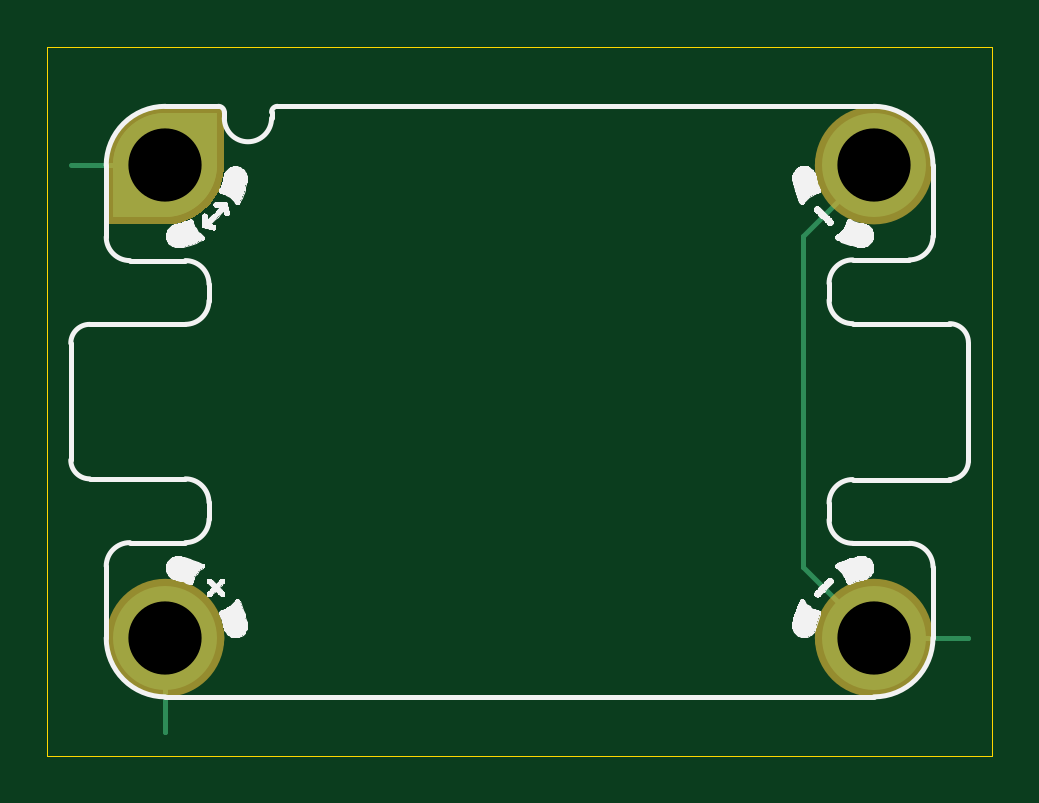
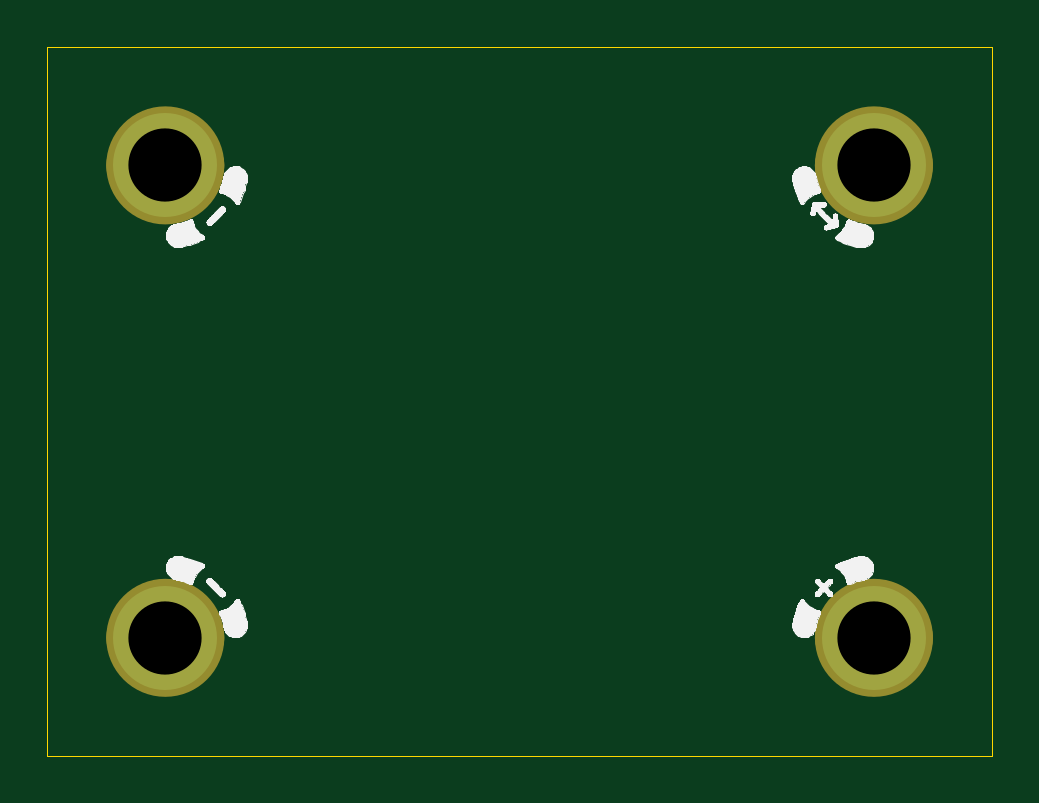
Circuit board: 11 layer files. Board 40.0 x 30.0 mm.
- bottom_copper: mm_keycap_button_0.4-B_Cu.gbl (888 bytes)
- bottom_mask: mm_keycap_button_0.4-B_Mask.gbs (1139 bytes)
- paste: mm_keycap_button_0.4-B_Paste.gbp (508 bytes)
- bottom_silk: mm_keycap_button_0.4-B_Silkscreen.gbo (53035 bytes)
- outline: mm_keycap_button_0.4-Edge_Cuts.gm1 (648 bytes)
- top_copper: mm_keycap_button_0.4-F_Cu.gtl (2975 bytes)
- top_mask: mm_keycap_button_0.4-F_Mask.gts (1753 bytes)
- paste: mm_keycap_button_0.4-F_Paste.gtp (508 bytes)
- top_silk: mm_keycap_button_0.4-F_Silkscreen.gto (55612 bytes)
- drill: mm_keycap_button_0.4-NPTH.drl (309 bytes)
- drill: mm_keycap_button_0.4-PTH.drl (417 bytes)

=== bottom_copper: mm_keycap_button_0.4-B_Cu.gbl ===
%TF.GenerationSoftware,KiCad,Pcbnew,9.0.6-9.0.6~ubuntu22.04.1*%
%TF.CreationDate,2026-01-23T17:01:12+00:00*%
%TF.ProjectId,mm_keycap_button,6d6d5f6b-6579-4636-9170-5f627574746f,0.4*%
%TF.SameCoordinates,PX8d24d00PY36d6160*%
%TF.FileFunction,Copper,L4,Bot*%
%TF.FilePolarity,Positive*%
%FSLAX45Y45*%
G04 Gerber Fmt 4.5, Leading zero omitted, Abs format (unit mm)*
G04 Created by KiCad (PCBNEW 9.0.6-9.0.6~ubuntu22.04.1) date 2026-01-23 17:01:12*
%MOMM*%
%LPD*%
G01*
G04 APERTURE LIST*
%TA.AperFunction,ComponentPad*%
%ADD10C,4.400000*%
%TD*%
%TA.AperFunction,FiducialPad,Local*%
%ADD11C,4.400000*%
%TD*%
G04 APERTURE END LIST*
D10*
%TO.P,MH3,MH3,MH3*%
%TO.N,JD_PWR*%
X-1500080Y-1000080D03*
%TD*%
%TO.P,MH4,MH4,MH4*%
%TO.N,GND*%
X1500000Y-1000000D03*
%TD*%
%TO.P,MH2,MH2,MH2*%
%TO.N,GND*%
X1500000Y1000000D03*
%TD*%
D11*
%TO.P,MH1,MH1,MH1*%
%TO.N,JD_DATA*%
X-1500000Y1000000D03*
%TD*%
M02*

=== bottom_mask: mm_keycap_button_0.4-B_Mask.gbs ===
%TF.GenerationSoftware,KiCad,Pcbnew,9.0.6-9.0.6~ubuntu22.04.1*%
%TF.CreationDate,2026-01-23T17:01:12+00:00*%
%TF.ProjectId,mm_keycap_button,6d6d5f6b-6579-4636-9170-5f627574746f,0.4*%
%TF.SameCoordinates,PX8d24d00PY36d6160*%
%TF.FileFunction,Soldermask,Bot*%
%TF.FilePolarity,Negative*%
%FSLAX45Y45*%
G04 Gerber Fmt 4.5, Leading zero omitted, Abs format (unit mm)*
G04 Created by KiCad (PCBNEW 9.0.6-9.0.6~ubuntu22.04.1) date 2026-01-23 17:01:12*
%MOMM*%
%LPD*%
G01*
G04 APERTURE LIST*
%ADD10C,2.500000*%
G04 APERTURE END LIST*
%TO.C,MH3*%
D10*
X-1375080Y-1000080D02*
G75*
G02*
X-1625080Y-1000080I-125000J0D01*
G01*
X-1625080Y-1000080D02*
G75*
G02*
X-1375080Y-1000080I125000J0D01*
G01*
%TO.C,MH4*%
X1625000Y-1000000D02*
G75*
G02*
X1375000Y-1000000I-125000J0D01*
G01*
X1375000Y-1000000D02*
G75*
G02*
X1625000Y-1000000I125000J0D01*
G01*
%TO.C,MH2*%
X1625000Y1000000D02*
G75*
G02*
X1375000Y1000000I-125000J0D01*
G01*
X1375000Y1000000D02*
G75*
G02*
X1625000Y1000000I125000J0D01*
G01*
%TO.C,MH1*%
X-1375000Y1000000D02*
G75*
G02*
X-1625000Y1000000I-125000J0D01*
G01*
X-1625000Y1000000D02*
G75*
G02*
X-1375000Y1000000I125000J0D01*
G01*
%TD*%
M02*

=== paste: mm_keycap_button_0.4-B_Paste.gbp ===
%TF.GenerationSoftware,KiCad,Pcbnew,9.0.6-9.0.6~ubuntu22.04.1*%
%TF.CreationDate,2026-01-23T17:01:12+00:00*%
%TF.ProjectId,mm_keycap_button,6d6d5f6b-6579-4636-9170-5f627574746f,0.4*%
%TF.SameCoordinates,PX8d24d00PY36d6160*%
%TF.FileFunction,Paste,Bot*%
%TF.FilePolarity,Positive*%
%FSLAX45Y45*%
G04 Gerber Fmt 4.5, Leading zero omitted, Abs format (unit mm)*
G04 Created by KiCad (PCBNEW 9.0.6-9.0.6~ubuntu22.04.1) date 2026-01-23 17:01:12*
%MOMM*%
%LPD*%
G01*
G04 APERTURE LIST*
G04 APERTURE END LIST*
M02*

=== bottom_silk: mm_keycap_button_0.4-B_Silkscreen.gbo (53035 bytes, source omitted) ===
=== outline: mm_keycap_button_0.4-Edge_Cuts.gm1 ===
%TF.GenerationSoftware,KiCad,Pcbnew,9.0.6-9.0.6~ubuntu22.04.1*%
%TF.CreationDate,2026-01-23T17:01:12+00:00*%
%TF.ProjectId,mm_keycap_button,6d6d5f6b-6579-4636-9170-5f627574746f,0.4*%
%TF.SameCoordinates,PX8d24d00PY36d6160*%
%TF.FileFunction,Profile,NP*%
%FSLAX45Y45*%
G04 Gerber Fmt 4.5, Leading zero omitted, Abs format (unit mm)*
G04 Created by KiCad (PCBNEW 9.0.6-9.0.6~ubuntu22.04.1) date 2026-01-23 17:01:12*
%MOMM*%
%LPD*%
G01*
G04 APERTURE LIST*
%TA.AperFunction,Profile*%
%ADD10C,0.050000*%
%TD*%
G04 APERTURE END LIST*
D10*
X-2000000Y1500000D02*
X2000000Y1500000D01*
X2000000Y-1500000D01*
X-2000000Y-1500000D01*
X-2000000Y1500000D01*
M02*

=== top_copper: mm_keycap_button_0.4-F_Cu.gtl ===
%TF.GenerationSoftware,KiCad,Pcbnew,9.0.6-9.0.6~ubuntu22.04.1*%
%TF.CreationDate,2026-01-23T17:01:12+00:00*%
%TF.ProjectId,mm_keycap_button,6d6d5f6b-6579-4636-9170-5f627574746f,0.4*%
%TF.SameCoordinates,PX8d24d00PY36d6160*%
%TF.FileFunction,Copper,L1,Top*%
%TF.FilePolarity,Positive*%
%FSLAX45Y45*%
G04 Gerber Fmt 4.5, Leading zero omitted, Abs format (unit mm)*
G04 Created by KiCad (PCBNEW 9.0.6-9.0.6~ubuntu22.04.1) date 2026-01-23 17:01:12*
%MOMM*%
%LPD*%
G01*
G04 APERTURE LIST*
G04 Aperture macros list*
%AMFreePoly0*
4,1,59,1.555635,1.555635,1.602276,1.508284,1.690419,1.408790,1.772397,1.304154,1.847906,1.194760,1.916673,1.081007,1.978445,0.963309,2.032999,0.842096,2.080134,0.717810,2.119678,0.590905,2.151490,0.461844,2.175450,0.331096,2.191472,0.199143,2.199498,0.066462,2.199498,-0.066462,2.191472,-0.199143,2.175450,-0.331096,2.151490,-0.461844,2.119678,-0.590905,2.080134,-0.717810,
2.032999,-0.842096,1.978445,-0.963309,1.916673,-1.081007,1.847906,-1.194760,1.772397,-1.304154,1.690419,-1.408790,1.602276,-1.508284,1.555635,-1.555635,0.000000,-3.111270,-1.555635,-1.555635,-1.602276,-1.508284,-1.690419,-1.408790,-1.772397,-1.304154,-1.847906,-1.194760,-1.916673,-1.081007,-1.978445,-0.963309,-2.032999,-0.842096,-2.080134,-0.717810,-2.119678,-0.590905,-2.151490,-0.461844,
-2.175450,-0.331096,-2.191472,-0.199143,-2.199498,-0.066462,-2.199498,0.066462,-2.191472,0.199143,-2.175450,0.331096,-2.151490,0.461844,-2.119678,0.590905,-2.080134,0.717810,-2.032999,0.842096,-1.978445,0.963309,-1.916673,1.081007,-1.847906,1.194760,-1.772397,1.304154,-1.690419,1.408790,-1.602276,1.508284,-1.555635,1.555635,0.000000,3.111270,1.555635,1.555635,1.555635,1.555635,
$1*%
G04 Aperture macros list end*
%TA.AperFunction,SMDPad,CuDef*%
%ADD10C,0.125000*%
%TD*%
%TA.AperFunction,ComponentPad*%
%ADD11C,4.400000*%
%TD*%
%TA.AperFunction,FiducialPad,Local*%
%ADD12FreePoly0,135.000000*%
%TD*%
%TA.AperFunction,FiducialPad,Local*%
%ADD13C,4.400000*%
%TD*%
%TA.AperFunction,Conductor*%
%ADD14C,0.200000*%
%TD*%
G04 APERTURE END LIST*
D10*
%TO.P,GS1,1,JD_DATA*%
%TO.N,JD_DATA*%
X-1900000Y1000000D03*
%TD*%
D11*
%TO.P,MH3,MH3,MH3*%
%TO.N,JD_PWR*%
X-1500080Y-1000080D03*
%TD*%
%TO.P,MH4,MH4,MH4*%
%TO.N,GND*%
X1500000Y-1000000D03*
%TD*%
D10*
%TO.P,GS2,1,GND*%
%TO.N,GND*%
X1900000Y-1000000D03*
%TD*%
D11*
%TO.P,MH2,MH2,MH2*%
%TO.N,GND*%
X1500000Y1000000D03*
%TD*%
D10*
%TO.P,GS3,1,JD_DATA*%
%TO.N,JD_PWR*%
X-1500000Y-1400000D03*
%TD*%
D12*
%TO.P,MH1,MH1,MH1*%
%TO.N,JD_DATA*%
X-1500000Y1000000D03*
D13*
X-1500000Y1000000D03*
%TD*%
D14*
%TO.N,JD_DATA*%
X-1500000Y1000000D02*
X-1900000Y1000000D01*
%TO.N,GND*%
X1200000Y700000D02*
X1200000Y-700000D01*
X1200000Y-700000D02*
X1500000Y-1000000D01*
X1500000Y-1000000D02*
X1900000Y-1000000D01*
X1500000Y1000000D02*
X1200000Y700000D01*
X1200000Y-700000D02*
X1200000Y-700000D01*
X1900000Y-1000000D02*
X1900000Y-1000000D01*
%TO.N,JD_PWR*%
X-1500080Y-1399920D02*
X-1500000Y-1400000D01*
X-1500080Y-1000080D02*
X-1500080Y-1399920D01*
%TD*%
M02*

=== top_mask: mm_keycap_button_0.4-F_Mask.gts ===
%TF.GenerationSoftware,KiCad,Pcbnew,9.0.6-9.0.6~ubuntu22.04.1*%
%TF.CreationDate,2026-01-23T17:01:12+00:00*%
%TF.ProjectId,mm_keycap_button,6d6d5f6b-6579-4636-9170-5f627574746f,0.4*%
%TF.SameCoordinates,PX8d24d00PY36d6160*%
%TF.FileFunction,Soldermask,Top*%
%TF.FilePolarity,Negative*%
%FSLAX45Y45*%
G04 Gerber Fmt 4.5, Leading zero omitted, Abs format (unit mm)*
G04 Created by KiCad (PCBNEW 9.0.6-9.0.6~ubuntu22.04.1) date 2026-01-23 17:01:12*
%MOMM*%
%LPD*%
G01*
G04 APERTURE LIST*
%ADD10C,2.500000*%
%ADD11C,0.000000*%
G04 APERTURE END LIST*
%TO.C,MH3*%
D10*
X-1375080Y-1000080D02*
G75*
G02*
X-1625080Y-1000080I-125000J0D01*
G01*
X-1625080Y-1000080D02*
G75*
G02*
X-1375080Y-1000080I125000J0D01*
G01*
%TO.C,MH4*%
X1625000Y-1000000D02*
G75*
G02*
X1375000Y-1000000I-125000J0D01*
G01*
X1375000Y-1000000D02*
G75*
G02*
X1625000Y-1000000I125000J0D01*
G01*
%TO.C,MH2*%
X1625000Y1000000D02*
G75*
G02*
X1375000Y1000000I-125000J0D01*
G01*
X1375000Y1000000D02*
G75*
G02*
X1625000Y1000000I125000J0D01*
G01*
D11*
%TO.C,MH1*%
G36*
X-1250000Y1000000D02*
G01*
X-1250493Y1000000D01*
X-1250493Y984302D01*
X-1254428Y953155D01*
X-1262236Y922746D01*
X-1273793Y893555D01*
X-1288918Y866043D01*
X-1307372Y840644D01*
X-1328863Y817758D01*
X-1353054Y797746D01*
X-1379562Y780923D01*
X-1407969Y767556D01*
X-1437827Y757854D01*
X-1468667Y751971D01*
X-1500000Y750000D01*
X-1750000Y750000D01*
X-1750000Y1000000D01*
X-1749507Y1000000D01*
X-1749507Y1015698D01*
X-1745572Y1046845D01*
X-1737764Y1077254D01*
X-1726207Y1106445D01*
X-1711082Y1133957D01*
X-1692628Y1159356D01*
X-1671137Y1182242D01*
X-1646946Y1202254D01*
X-1620438Y1219077D01*
X-1592031Y1232444D01*
X-1562172Y1242146D01*
X-1531333Y1248029D01*
X-1500000Y1250000D01*
X-1250000Y1250000D01*
X-1250000Y1000000D01*
G37*
%TD*%
M02*

=== paste: mm_keycap_button_0.4-F_Paste.gtp ===
%TF.GenerationSoftware,KiCad,Pcbnew,9.0.6-9.0.6~ubuntu22.04.1*%
%TF.CreationDate,2026-01-23T17:01:12+00:00*%
%TF.ProjectId,mm_keycap_button,6d6d5f6b-6579-4636-9170-5f627574746f,0.4*%
%TF.SameCoordinates,PX8d24d00PY36d6160*%
%TF.FileFunction,Paste,Top*%
%TF.FilePolarity,Positive*%
%FSLAX45Y45*%
G04 Gerber Fmt 4.5, Leading zero omitted, Abs format (unit mm)*
G04 Created by KiCad (PCBNEW 9.0.6-9.0.6~ubuntu22.04.1) date 2026-01-23 17:01:12*
%MOMM*%
%LPD*%
G01*
G04 APERTURE LIST*
G04 APERTURE END LIST*
M02*

=== top_silk: mm_keycap_button_0.4-F_Silkscreen.gto (55612 bytes, source omitted) ===
=== drill: mm_keycap_button_0.4-NPTH.drl ===
M48
; DRILL file {KiCad 9.0.6-9.0.6~ubuntu22.04.1} date 2026-01-23T17:01:12+0000
; FORMAT={-:-/ absolute / metric / decimal}
; #@! TF.CreationDate,2026-01-23T17:01:12+00:00
; #@! TF.GenerationSoftware,Kicad,Pcbnew,9.0.6-9.0.6~ubuntu22.04.1
; #@! TF.FileFunction,NonPlated,1,4,NPTH
FMAT,2
METRIC
%
G90
G05
M30

=== drill: mm_keycap_button_0.4-PTH.drl ===
M48
; DRILL file {KiCad 9.0.6-9.0.6~ubuntu22.04.1} date 2026-01-23T17:01:12+0000
; FORMAT={-:-/ absolute / metric / decimal}
; #@! TF.CreationDate,2026-01-23T17:01:12+00:00
; #@! TF.GenerationSoftware,Kicad,Pcbnew,9.0.6-9.0.6~ubuntu22.04.1
; #@! TF.FileFunction,Plated,1,4,PTH
FMAT,2
METRIC
; #@! TA.AperFunction,Plated,PTH,ComponentDrill
T1C3.100
%
G90
G05
T1
X-15.001Y-10.001
X-15.0Y10.0
X15.0Y10.0
X15.0Y-10.0
M30

